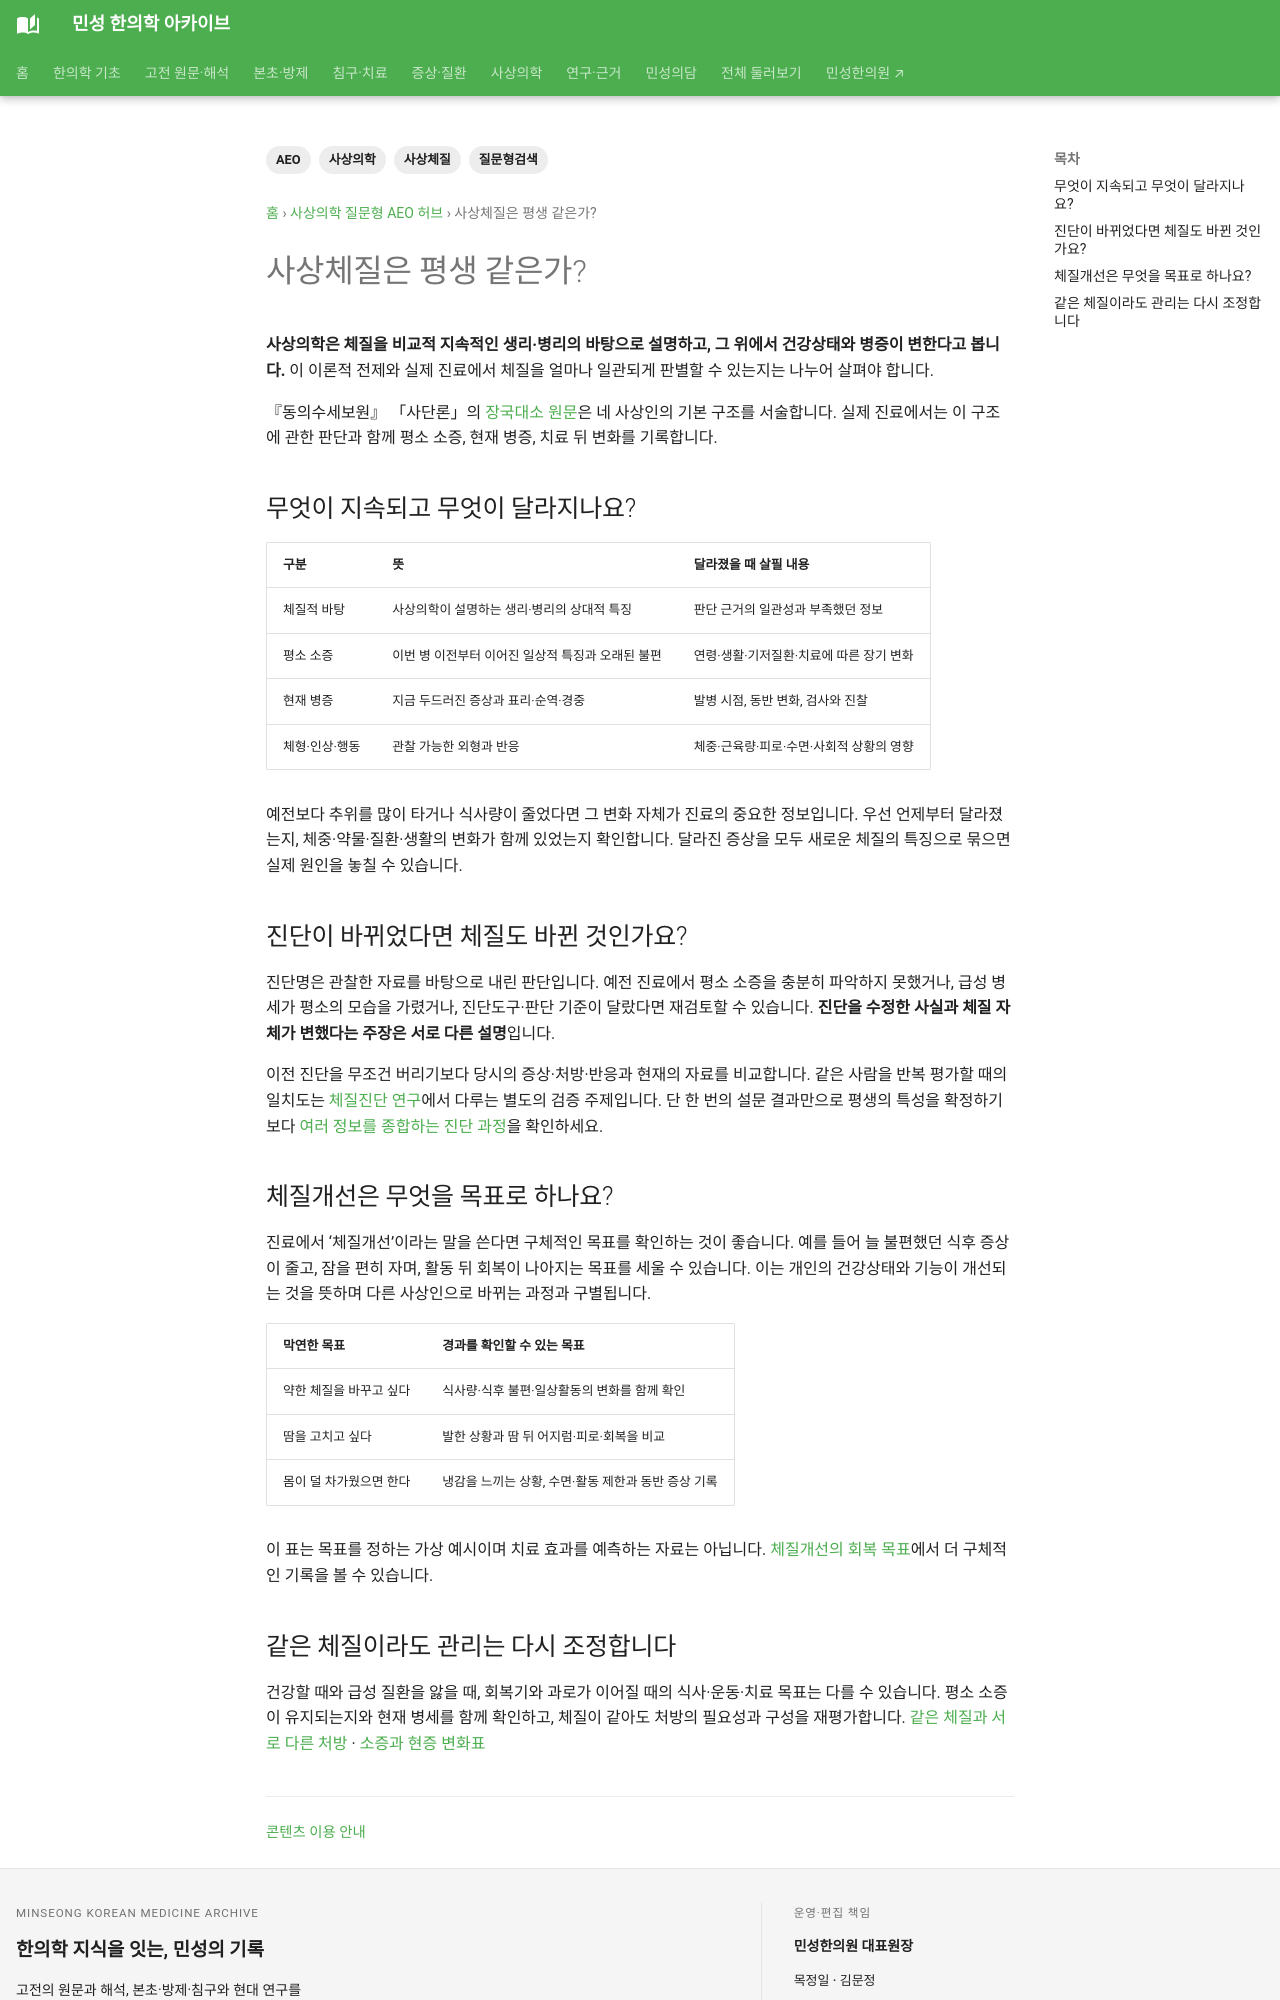

repository: joowon1111/minseong-korean-medicine-wiki · page: sasang-questions/is-constitution-fixed/index.html · generator: mkdocs

---
title: 사상체질은 평생 같은가?
description: 체질의 지속성과 소증·현재 병증의 변화를 구별하고, 체질 진단이 달라질 때와 체질개선이라는 표현을 해석하는 방법을 설명합니다.
tags: [사상의학, 사상체질, AEO, 질문형검색]
status: 검토완료
last_reviewed: 2026-08-19
---
# 사상체질은 평생 같은가?

**사상의학은 체질을 비교적 지속적인 생리·병리의 바탕으로 설명하고, 그 위에서 건강상태와 병증이 변한다고 봅니다.** 이 이론적 전제와 실제 진료에서 체질을 얼마나 일관되게 판별할 수 있는지는 나누어 살펴야 합니다.

『동의수세보원』 「사단론」의 [장국대소 원문](../classics/donguisusebowon/original.md#four-organ-configurations)은 네 사상인의 기본 구조를 서술합니다. 실제 진료에서는 이 구조에 관한 판단과 함께 평소 소증, 현재 병증, 치료 뒤 변화를 기록합니다.

## 무엇이 지속되고 무엇이 달라지나요?

| 구분 | 뜻 | 달라졌을 때 살필 내용 |
|---|---|---|
| 체질적 바탕 | 사상의학이 설명하는 생리·병리의 상대적 특징 | 판단 근거의 일관성과 부족했던 정보 |
| 평소 소증 | 이번 병 이전부터 이어진 일상적 특징과 오래된 불편 | 연령·생활·기저질환·치료에 따른 장기 변화 |
| 현재 병증 | 지금 두드러진 증상과 표리·순역·경중 | 발병 시점, 동반 변화, 검사와 진찰 |
| 체형·인상·행동 | 관찰 가능한 외형과 반응 | 체중·근육량·피로·수면·사회적 상황의 영향 |

예전보다 추위를 많이 타거나 식사량이 줄었다면 그 변화 자체가 진료의 중요한 정보입니다. 우선 언제부터 달라졌는지, 체중·약물·질환·생활의 변화가 함께 있었는지 확인합니다. 달라진 증상을 모두 새로운 체질의 특징으로 묶으면 실제 원인을 놓칠 수 있습니다.

## 진단이 바뀌었다면 체질도 바뀐 것인가요?

진단명은 관찰한 자료를 바탕으로 내린 판단입니다. 예전 진료에서 평소 소증을 충분히 파악하지 못했거나, 급성 병세가 평소의 모습을 가렸거나, 진단도구·판단 기준이 달랐다면 재검토할 수 있습니다. **진단을 수정한 사실과 체질 자체가 변했다는 주장은 서로 다른 설명**입니다.

이전 진단을 무조건 버리기보다 당시의 증상·처방·반응과 현재의 자료를 비교합니다. 같은 사람을 반복 평가할 때의 일치도는 [체질진단 연구](../sasang-research/index.md#diagnosis-research)에서 다루는 별도의 검증 주제입니다. 단 한 번의 설문 결과만으로 평생의 특성을 확정하기보다 [여러 정보를 종합하는 진단 과정](how-to-diagnose.md)을 확인하세요.

## 체질개선은 무엇을 목표로 하나요?

진료에서 ‘체질개선’이라는 말을 쓴다면 구체적인 목표를 확인하는 것이 좋습니다. 예를 들어 늘 불편했던 식후 증상이 줄고, 잠을 편히 자며, 활동 뒤 회복이 나아지는 목표를 세울 수 있습니다. 이는 개인의 건강상태와 기능이 개선되는 것을 뜻하며 다른 사상인으로 바뀌는 과정과 구별됩니다.

| 막연한 목표 | 경과를 확인할 수 있는 목표 |
|---|---|
| 약한 체질을 바꾸고 싶다 | 식사량·식후 불편·일상활동의 변화를 함께 확인 |
| 땀을 고치고 싶다 | 발한 상황과 땀 뒤 어지럼·피로·회복을 비교 |
| 몸이 덜 차가웠으면 한다 | 냉감을 느끼는 상황, 수면·활동 제한과 동반 증상 기록 |

이 표는 목표를 정하는 가상 예시이며 치료 효과를 예측하는 자료는 아닙니다. [체질개선의 회복 목표](../sasang-followup/constitution-recovery.md#care-goals)에서 더 구체적인 기록을 볼 수 있습니다.
